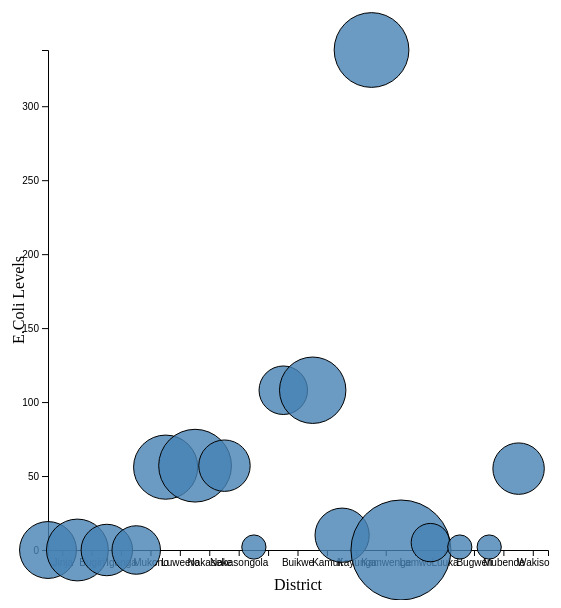
D3 v7 page, settled after 480 driven frames (8 s of simulated time); the page loaded 1 data file(s).


      // We first load the data from your data source
      d3.csv("data_new.csv").then(data => {

        // We then need to prepare the data
        let districtData = {};
        let maxEColi = 0;
        let maxSources = 0;
        data.forEach(d => {
          if (!districtData[d.District]) {
            districtData[d.District] = {eColi: 0, sources: 0};
          }
          let eColi = +d['E.Coli'];
          if (isNaN(eColi)) eColi = 0;
          districtData[d.District].eColi += eColi;
          districtData[d.District].sources++;
          if (districtData[d.District].eColi > maxEColi) maxEColi = districtData[d.District].eColi;
          if (districtData[d.District].sources > maxSources) maxSources = districtData[d.District].sources;
        });

        // Scale for the bubbles
        let radiusScale = d3.scaleSqrt().domain([0, maxSources]).range([0, 50]);

        // X scale
        let x = d3.scaleBand()
          .domain(Object.keys(districtData))
          .range([50, 550]);

        // Y scale
        let y = d3.scaleLinear()
          .domain([0, maxEColi])
          .range([550, 50]);

        // Select the SVG
        let svg = d3.select("#my_dataviz");

        // Add the x-axis
        svg.append("g")
          .attr("transform", "translate(0,550)")
          .call(d3.axisBottom(x));

        // Add the y-axis
        svg.append("g")
          .attr("transform", "translate(50,0)")
          .call(d3.axisLeft(y));

        // Add one bubble per district to the SVG
        svg.selectAll("circle")
          .data(Object.entries(districtData))
          .join("circle")
            .attr("class", "bubble")
            .attr("cx", d => x(d[0]))
            .attr("cy", d => y(d[1].eColi))
            .attr("r", d => radiusScale(d[1].sources))
            .append("title")  // Tooltip to show value for each bubble
            .text(d => `District: ${d[0]}, E.Coli Levels: ${d[1].eColi/d[1].sources.toFixed(2)}, Number of Sources: ${d[1].sources}`);

        // Add labels for the axes
        svg.append("text")
            .attr("transform", "translate(300,590)")
            .style("text-anchor", "middle")
            .text("District");

        svg.append("text")
            .attr("transform", "rotate(-90)")
            .attr("y", 10)
            .attr("x", -300)
            .attr("dy", "1em")
            .style("text-anchor", "middle")
            .text("E.Coli Levels");
      });
    

### data: data_new.csv
SourceName, Village, Parish, Sub-county, County, District, Latitude, Longitude, Lab Identifier Code, Electrical Conductivity, pH, Turbidity, Total Alkalinity, Total Hardness, Calcium Hardness, Fluoride, Nitrites, Sulphates, Ammonium, Chloride, Phosphates, Nitrates, Sodium, Potassium
Kilikwani tap, Bugembe, Bugembe T/C, Mafubira division, Jinja City, Jinja, 0.4657, 33.24, E23/00103, 103, 6.9, 2.34, 43, 33, 18, 0.26, 0.015, 4, 0.16, 5, 0.04, 0.32, 8.9, 3
Ndiba Roseline tap, Masese, , Walukuba division, Jinja City, Jinja, 0.4497, 33.24, E23/00104, 111, 6.7, 2.23, 48, 35, 19, 0.23, 0.003, 4, 0.002, 5, 0.1, 2.49, 9.2, 3.2
Musisi bad man tap, Masese, , Walukuba division, Jinja City, Jinja, 0.4392, 33.24, E23/00105, 101, 6.8, 2.92, 41, 27, 19, 0.26, 0.008, 4, 0.04, 5, 0.06, 0.51, 8.5, 2.9
Jinja college Borehole, Rubaga hill, Rubaga, Kimaka-Mpumudde, Jinja City, Jinja, 0.4486, 33.21, E23/00109, 648, 6.6, 2.12, 175, 310, 125, 0.67, 0.007, 69, 0.002, 51, 1, 6.7, 11, 4
Mpumudde mosque B/H, Mpumudde, Mpumudde, Mpumudde, Jinja City, Jinja, 0.4665, 33.21, E22/00110, 1041, 6.8, 3.48, 320, 430, 230, 0.68, 0.081, 62, 0.02, 69, 0.06, 18, 48, 13
Mawuta B/H C046, Mawuta, Mafubira, Mafubira division, Jinja City, Jinja, 0.4927, 33.22, E23/00111, 1393, 6.9, 6.25, 350, 730, 400, 0.32, 0.014, 234, 0.002, 148, 0.12, 0.32, 16, 5.2
Nsube B/H, Nsube, Mafubira, Mafubira division, Jinja City, Jinja, 0.552, 33.22, E23/00112, 492, 6.5, 1.91, 230, 220, 105, 0.27, 0.007, 21, 0.002, 8, 0.05, 6.7, 20, 4
Mutai S/W, Mutai, Kagoma, Buwenge, Jinja, Jinja, 0.5583, 33.22, E23/00113, 292, 6, 1.85, 91, 120, 60, 0.28, 0.004, 28, 0.04, 8, 0.11, 6.1, 17, 1.4
Mutai police post tap, Mutai, Kagoma, Buwenge, Jinja, Jinja, 0.5658, 33.21, E23/00114, 106, 6.7, 2.11, 41, 36, 16, 0.29, 0.003, 5, 0.03, 6, 0.11, 0.51, 9.3, 3.1
Kagoma protected spring, Kagoma, Kagoma, Buwenge, Jinja, Jinja, 0.5922, 33.2, E23/00115, 198, 5.4, 2.37, 38, 62, 38, 0.05, 0.005, 15, 0, 13, 0.03, 7.6, 9.2, 5.1
AGM Tap, Nalufenya, Mpumudde, Mpumudde division, Jinja City, Jinja, 0.4392, 33.19, E23/00117, 104, 6.8, 2.43, 46, 33, 20, 0.28, 0.036, 5, 0.12, 5, 0.03, 0.22, 8.9, 3.1
i, Butakanila, Bugiri, Kapyangha, Bukooli, Bugiri, 0.5492, 33.75, E23/00090, 246, 7, 2.69, 125, 110, 95, 0.4069, 0.1511, 5.122, 1.627, 2.852, 0.2937, 0.7149, 42, 7
Buyubu Shallow well, Buyubu, Bugiri, Kapyangha, Bukooli, Bugiri, 0.5375, 33.74, E23/00091, 585, 6.7, 2.22, 330, 97, 47, 0.09621, 0.01788, 11.88, 0.3837, 6.764, 0.5246, 0.3876, 120, 2.2
Kikabala Primary School Borehole, Kikabala, Nakavule, Kapyangha, Bukooli, Bugiri, 0.5299, 33.74, E23/00092, 533, 6.6, 2.75, 290, 220, 125, 0.00564, 0.00224, 4.481, 0.01781, 15.03, 0.1637, 0.2799, 33, 4.7
Lubila open well, Lubila, Nakavule, Kapyangha, Bukooli, Bugiri, 0.5236, 33.75, E23/00093, 218, 5.7, 3.98, 98, 105, 77, 0.1945, 0.01352, 7.095, 0.03977, 6.816, 0.02301, 2.282, 5.3, 3.5
Bukonde protected spring, Bukonde, Bugiri A, Kapyangha, Bukooli  North, Bugiri, 0.563, 33.77, E23/00094, 139, 5.6, 4.37, 50, 48, 29, 0.2462, 0.00315, 3.925, 0.01966, 3.024, 0.01978, 5.324, 8.7, 2.1
Namasele Shallow wll, Nawambidi, Namasele, Buwuni T/C, Bukooli Central, Bugiri, 0.523, 33.84, E23/00095, 376, 6.8, 2.05, 165, 145, 105, 0.4346, 0.00844, 10.17, 0.03491, 16.13, 0.07286, 4.512, 15, 12
Galidde Simon PSP, Nawambidi A, Nawambidi, Buwuni T/C, Bukooli Central, Bugiri, 0.5224, 33.84, E23/00096, 692, 6.6, 1.84, 360, 300, 165, 0.4398, 0.01605, 31.56, 0.01546, 13.62, 0.3313, 2.52, 37, 1.5
Abdul PSP, Namayemba, Namayemba Central, Namayemba T/C, Bukooli North, Bugiri, 0.5147, 33.8, E23/00097, 694, 6.6, 1.87, 350, 300, 185, 0.3629, 0.00584, 26.91, 0.02757, 14.03, 0.09782, 2.449, 40, 1.5
Owino Ben protected spring, Namayemba East, Sagaza, Kapyangha, Bukooli North, Bugiri, 0.5265, 33.79, E23/00098, 208, 5.8, 2.39, 77, 90, 60, 0.3283, 0.00516, 3.231, 0.002, 7.932, 0.1249, 4.916, 7.1, 3.6
Gamulunguka protected spring, Ndifakulya, Ndifakulya, Kapyangha, Bukooli North, Bugiri, 0.5776, 33.75, E23/00099, 255, 4.9, 2.03, 20, 75, 33, 0.08023, 0.00356, 4.557, 0.002, 27.75, 0.1335, 15.9, 17, 4.6
Mugoya Ayub Shallow well, Ndifakulya, Ndifakulya, Kapyangha, Bukooli North, Bugiri, 0.5753, 33.74, E23/00100, 166, 4.9, 2.39, 17, 48, 24, 0.0064, 0.04979, 1.107, 0.04933, 18.49, 0.02928, 10.32, 15, 3.4
Kimombasa Kiosk PSP, Kimombasa, Ndifakulya, Western division, Bugiri municipality, Bugiri, 0.5719, 33.74, E23/00101, 532, 7.2, 5.86, 280, 87, 39, 0.4832, 0.00054, 14.47, 0.002, 11.1, 0.2743, 2.171, 100, 2.5
Nandhubu Samuel Shallow well, Musongola, Bwole, Western division, Bukooli North, Bugiri, 0.5595, 33.75, E23/00102, 154, 5.2, 2.49, 31, 57, 31, 0.1069, 0.01351, 1.373, 0.0101, 10.06, 0.04595, 7.406, 10, 2.4
Magafira ,mosque Shallow well, Masaba Igenge, Iwawu, Bulamagi, Iwawu, Iganga, 0.5795, 33.43, E23/00075, 162, 4.9, 1.67, 12, 26, 15, 0.12, 0.005, 39, 0.1, 4, 0.03, 4.29, 13, 10
CMS shallow well, CMS, Bukoyo, Bulamagi, Bukoyo, Iganga, 0.5961, 33.45, E23/00076, 384, 5.3, 1.74, 31, 110, 69, 0.09, 0.054, 11, 0.03, 47, 0.1, 19, 26, 10
Resource centre Busoga University Boreho…, Kasokoso estate, Kasokoso, Iganga municipality, Iganga municipality, Iganga, 0.613, 33.47, E23/00077, 926, 6, 1.85, 110, 250, 170, 0.12, 0.192, 35, 2.04, 122, 0.04, 36, 85, 33
Igulusa Shallow well, Igulusa, Bukaye, Nakalama, Kiguli South, Iganga, 0.6389, 33.48, E23/00079, 240, 5.4, 2.71, 58, 75, 48, 0.18, 0.031, 24, 0.08, 13, 0.1, 5.6, 13, 12
Mukama protected spring, Namungalwe T/C, Namungalwe, Namungalwe, Kiguli North, Iganga, 0.7131, 33.49, E23/00081, 151, 5.9, 2.41, 44, 53, 29, 0.18, 0.006, 2, 0.01, 4, 0.05, 8.13, 11, 1.8
Nambale B/H, Nambale, Nambale, Nambale, Kiguli North, Iganga, 0.7808, 33.5, E23/00082, 231, 6, 1.94, 92, 67, 34, 0.23, 0.004, 27, 0.04, 2, 0.14, 0.73, 24, 5.1
Walumbe protected spring, Nambale, Nambale, Nambale, Kiguli North, Iganga, 0.7832, 33.5, E23/00083, 218, 5.6, 2.09, 20, 65, 37, 0.29, 0.004, 14, 0.05, 12, 0.26, 3.56, 17, 3.6
Nabikoote Primary Sch Borehole DWD 24675, Nabikoote, Namunkesu, Namungalwe, kiguli North, Iganga, 0.6976, 33.48, E23/00085, 108, 5.2, 1.91, 33, 27, 9.6, 0.06, 0.003, 4, 0.002, 3, 0.09, 4.79, 13, 3
… [head cut at 6 KiB]